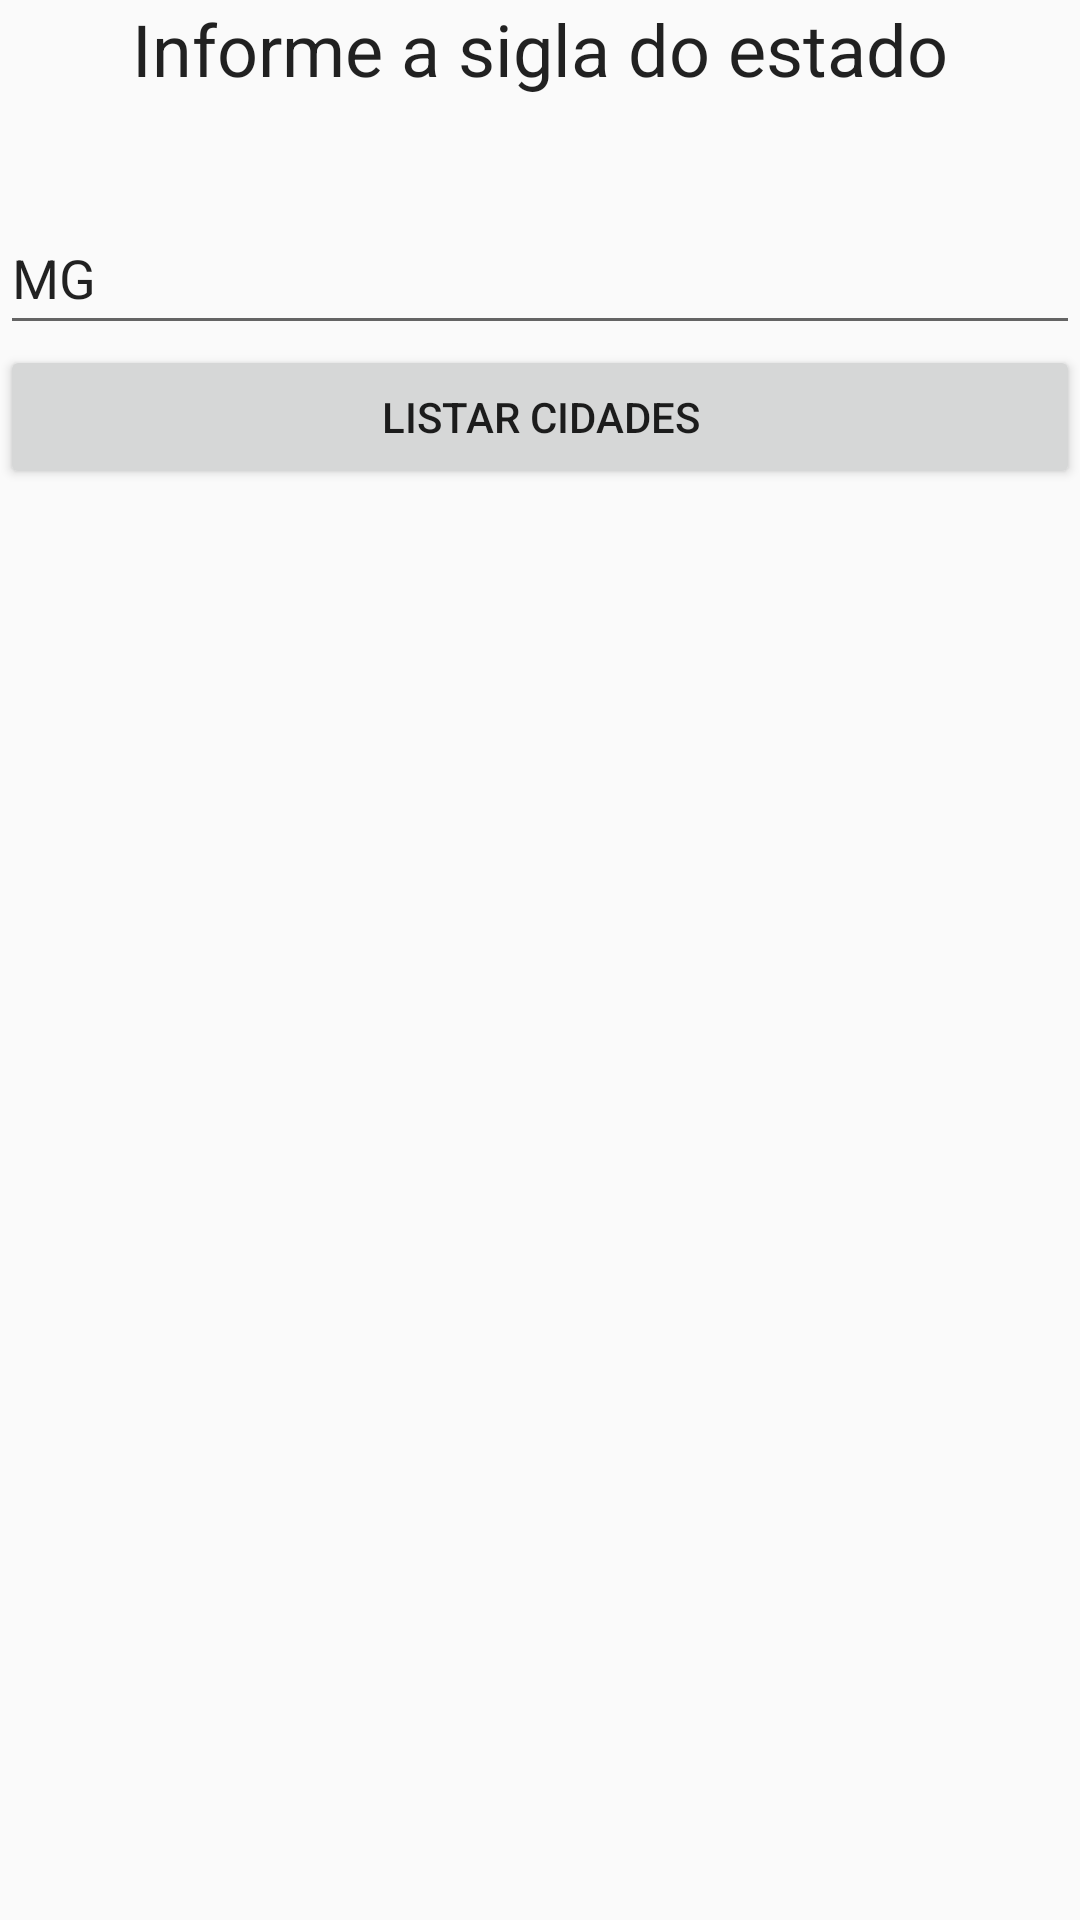

Layout XML and referenced resources for this Android screen:
<!-- AndroidManifest.xml: application theme Theme.Oficial02 -->
<!-- res/layout/activity_estados.xml -->
<?xml version="1.0" encoding="utf-8"?>
<LinearLayout xmlns:android="http://schemas.android.com/apk/res/android"
    xmlns:app="http://schemas.android.com/apk/res-auto"
    xmlns:tools="http://schemas.android.com/tools"
    android:layout_width="match_parent"
    android:layout_height="match_parent"
    android:orientation="vertical"
    tools:context=".EstadosActivity">

    <TextView
        android:id="@+id/textView6"
        android:layout_width="match_parent"
        android:layout_height="67dp"
        android:text="Informe a sigla do estado"
        android:textAlignment="center"
        android:textAppearance="@style/TextAppearance.AppCompat.Body1"
        android:textSize="24sp" />

    <EditText
        android:id="@+id/idInputEstado"
        android:layout_width="match_parent"
        android:layout_height="wrap_content"
        android:ems="10"
        android:inputType="textCapSentences|textCapWords"
        android:minHeight="48dp"
        android:text="MG"
        android:textAlignment="textStart"
        android:textAllCaps="true" />

    <Button
        android:id="@+id/idBntListarCidades"
        android:layout_width="match_parent"
        android:layout_height="wrap_content"
        android:text="Listar cidades" />

</LinearLayout>
<!-- resources referenced by this layout -->
<resources>
  <style name="Theme.Oficial02" parent="Theme.AppCompat.Light.DarkActionBar">
          
          <item name="colorPrimary">@color/purple_500</item>
          <item name="colorPrimaryDark">@color/purple_700</item>
          <item name="colorAccent">@color/teal_200</item>
          
      </style>
  <!-- not gathered from this repository: default colours our renderer supplied (Android Studio template values) -->
  <color name="purple_500">#FF6200EE</color>
  <color name="purple_700">#FF3700B3</color>
  <color name="teal_200">#FF03DAC5</color>
</resources>
